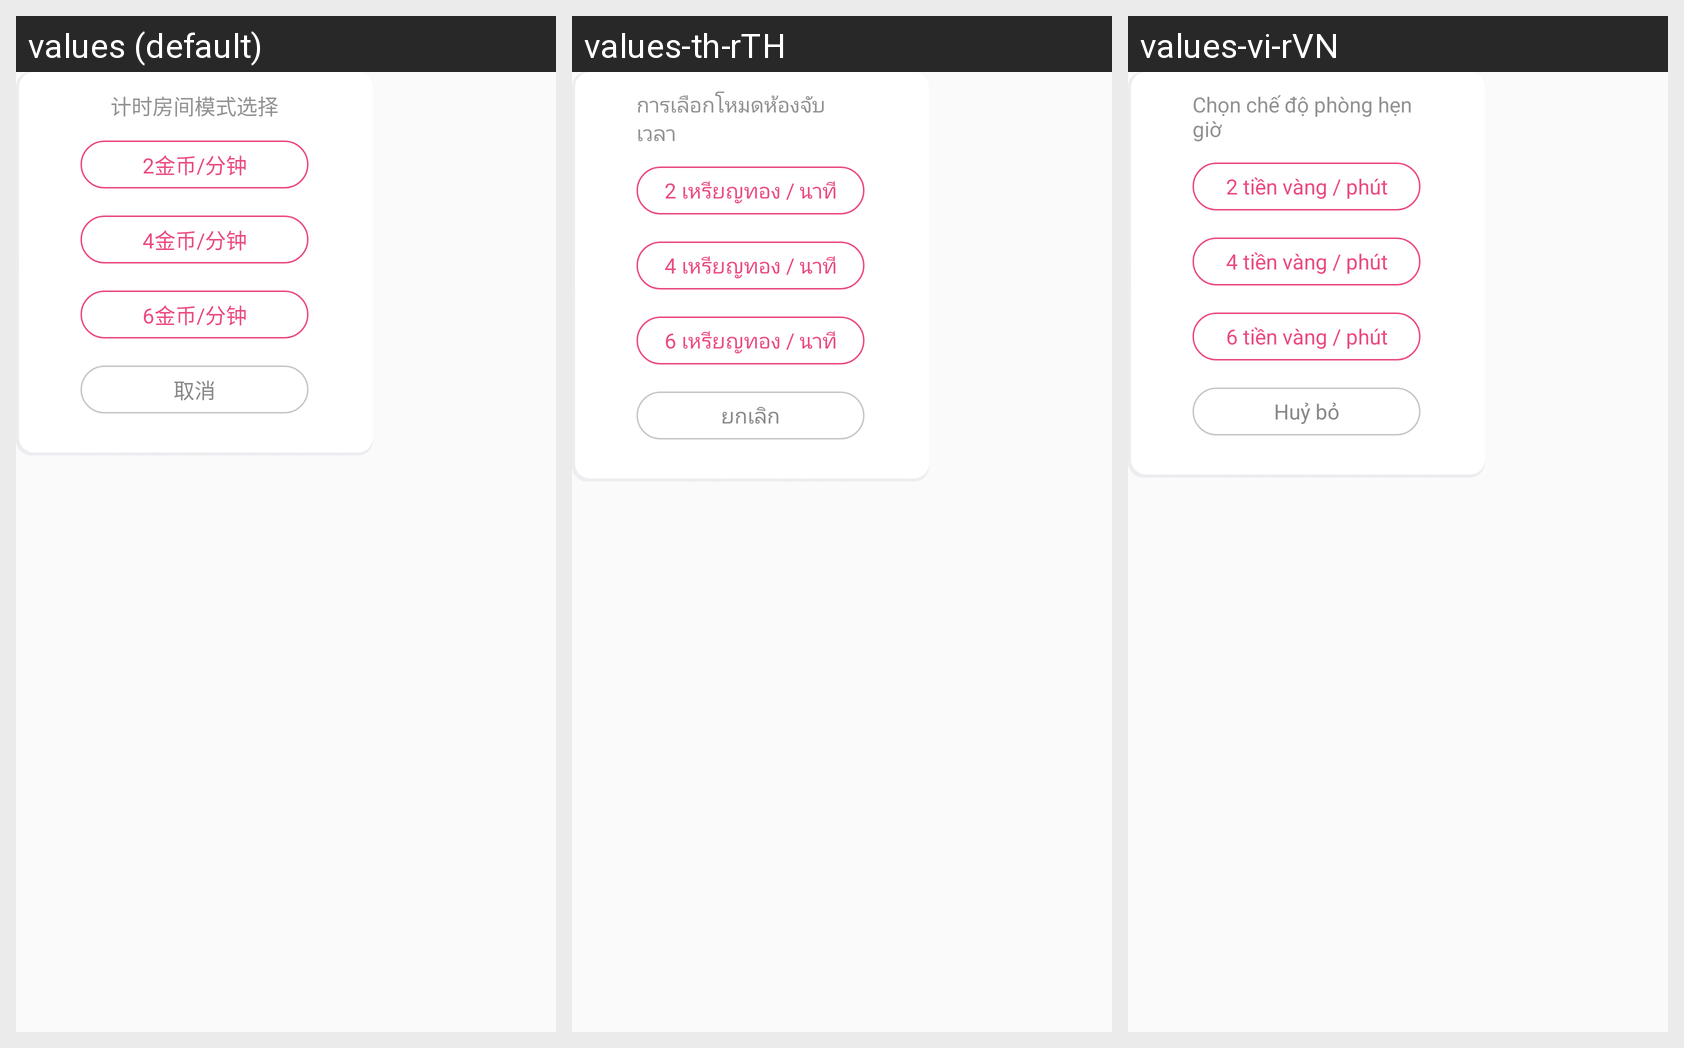

This grid shows one Android layout under several languages. Give, for every string resource on the screen, its name, the default text and each shown locale's text.
Android screen res/layout/dialog_roommode_timing.xml rendered under 3 locales, left to right: values (default), values-th-rTH, values-vi-rVN. Device: Nexus 5 (rendered at 1080×1920; each locale shown at half size, 540×960, under a caption strip naming it); theme AppTheme.
Strings drawn on this screen, with the default value and each locale's value (text and hints the layout hard-codes, and strings that could not be matched under every locale, appear in the picture but are not listed):

timeRoomModel
  values: 计时房间模式选择
  values-th-rTH: การเลือกโหมดห้องจับเวลา
  values-vi-rVN: Chọn chế độ phòng hẹn giờ

tenGoldMin
  values: 2金币/分钟
  values-th-rTH: 2 เหรียญทอง / นาที
  values-vi-rVN: 2 tiền vàng / phút

fifGoldMin
  values: 4金币/分钟
  values-th-rTH: 4 เหรียญทอง / นาที
  values-vi-rVN: 4 tiền vàng / phút

twentyGoldMin
  values: 6金币/分钟
  values-th-rTH: 6 เหรียญทอง / นาที
  values-vi-rVN: 6 tiền vàng / phút

cancel
  values: 取消
  values-th-rTH: ยกเลิก
  values-vi-rVN: Huỷ bỏ
